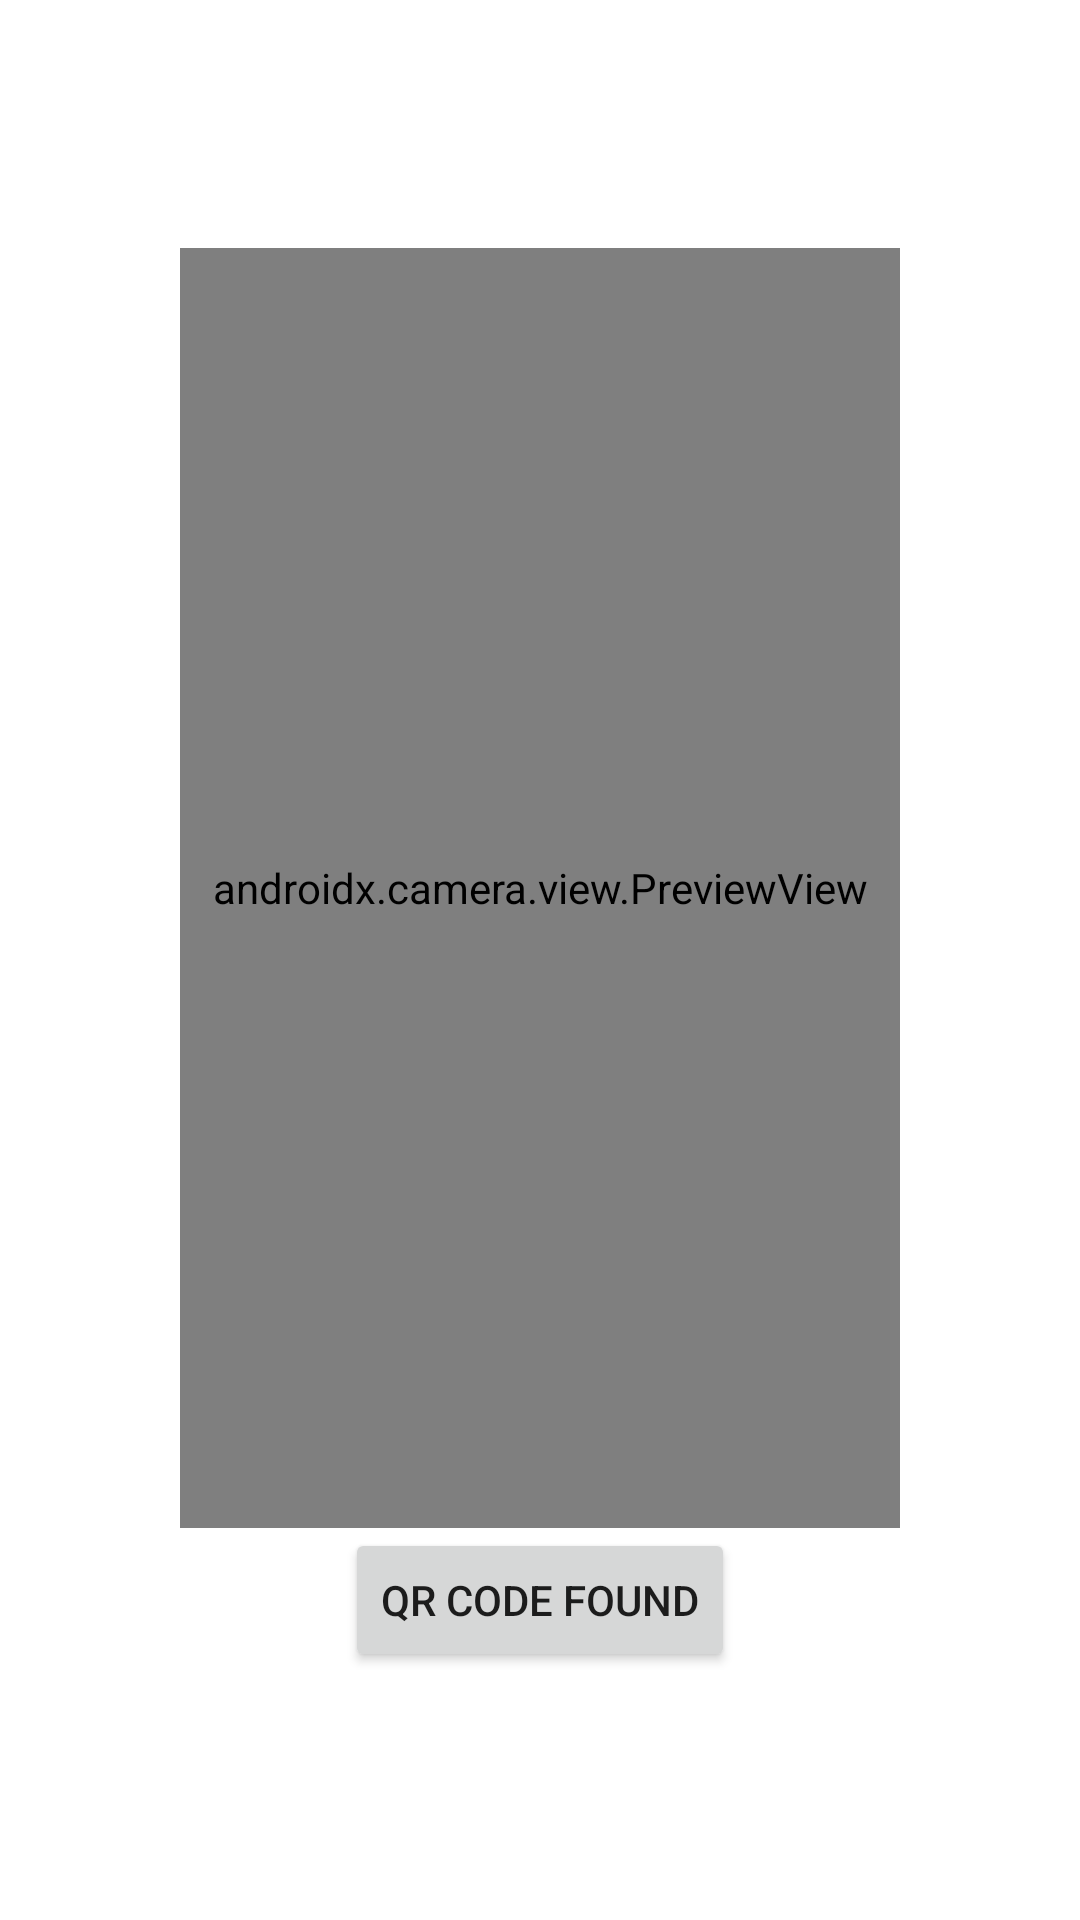

Reconstruct the res/layout file that produces this screen, plus the resources it refers to.
<!-- AndroidManifest.xml: application theme Theme.APITEST -->
<!-- res/layout/activity_qr_button.xml -->
<?xml version="1.0" encoding="utf-8"?>
<RelativeLayout xmlns:android="http://schemas.android.com/apk/res/android"
    xmlns:app="http://schemas.android.com/apk/res-auto"
    xmlns:tools="http://schemas.android.com/tools"
    android:layout_width="match_parent"
    android:layout_height="match_parent"
    tools:context=".activities.QrButtonActivity">

    <LinearLayout
        android:layout_width="match_parent"
        android:layout_height="match_parent"
        android:gravity="center"
        android:orientation="vertical">
        <androidx.camera.view.PreviewView
            android:id="@+id/camera_scanner_view"
            android:layout_width="720px"
            android:layout_height="1280px"/>
        <Button
            android:id="@+id/activity_main_qrCodeFoundButton"
            android:layout_width="wrap_content"
            android:layout_height="wrap_content"
            android:text="QR Code Found"
            app:layout_constraintBottom_toBottomOf="@+id/activity_main_previewView"
            app:layout_constraintEnd_toEndOf="parent"
            app:layout_constraintStart_toStartOf="parent" />
    </LinearLayout>


</RelativeLayout>
<!-- resources referenced by this layout -->
<resources>
  <style name="Theme.APITEST" parent="Theme.MaterialComponents.DayNight.DarkActionBar">
          
          <item name="colorPrimary">@color/purple_500</item>
          <item name="colorPrimaryVariant">@color/purple_700</item>
          <item name="colorOnPrimary">@color/white</item>
          
          <item name="colorSecondary">@color/teal_200</item>
          <item name="colorSecondaryVariant">@color/teal_700</item>
          <item name="colorOnSecondary">@color/black</item>
          
          <item name="android:statusBarColor" tools:targetApi="l">?attr/colorPrimaryVariant</item>
          
      </style>
  <color name="purple_500">#FF6200EE</color>
  <color name="purple_700">#FF3700B3</color>
  <color name="white">#FFFFFFFF</color>
  <color name="teal_200">#FF03DAC5</color>
  <color name="teal_700">#FF018786</color>
  <color name="black">#FF000000</color>
</resources>
